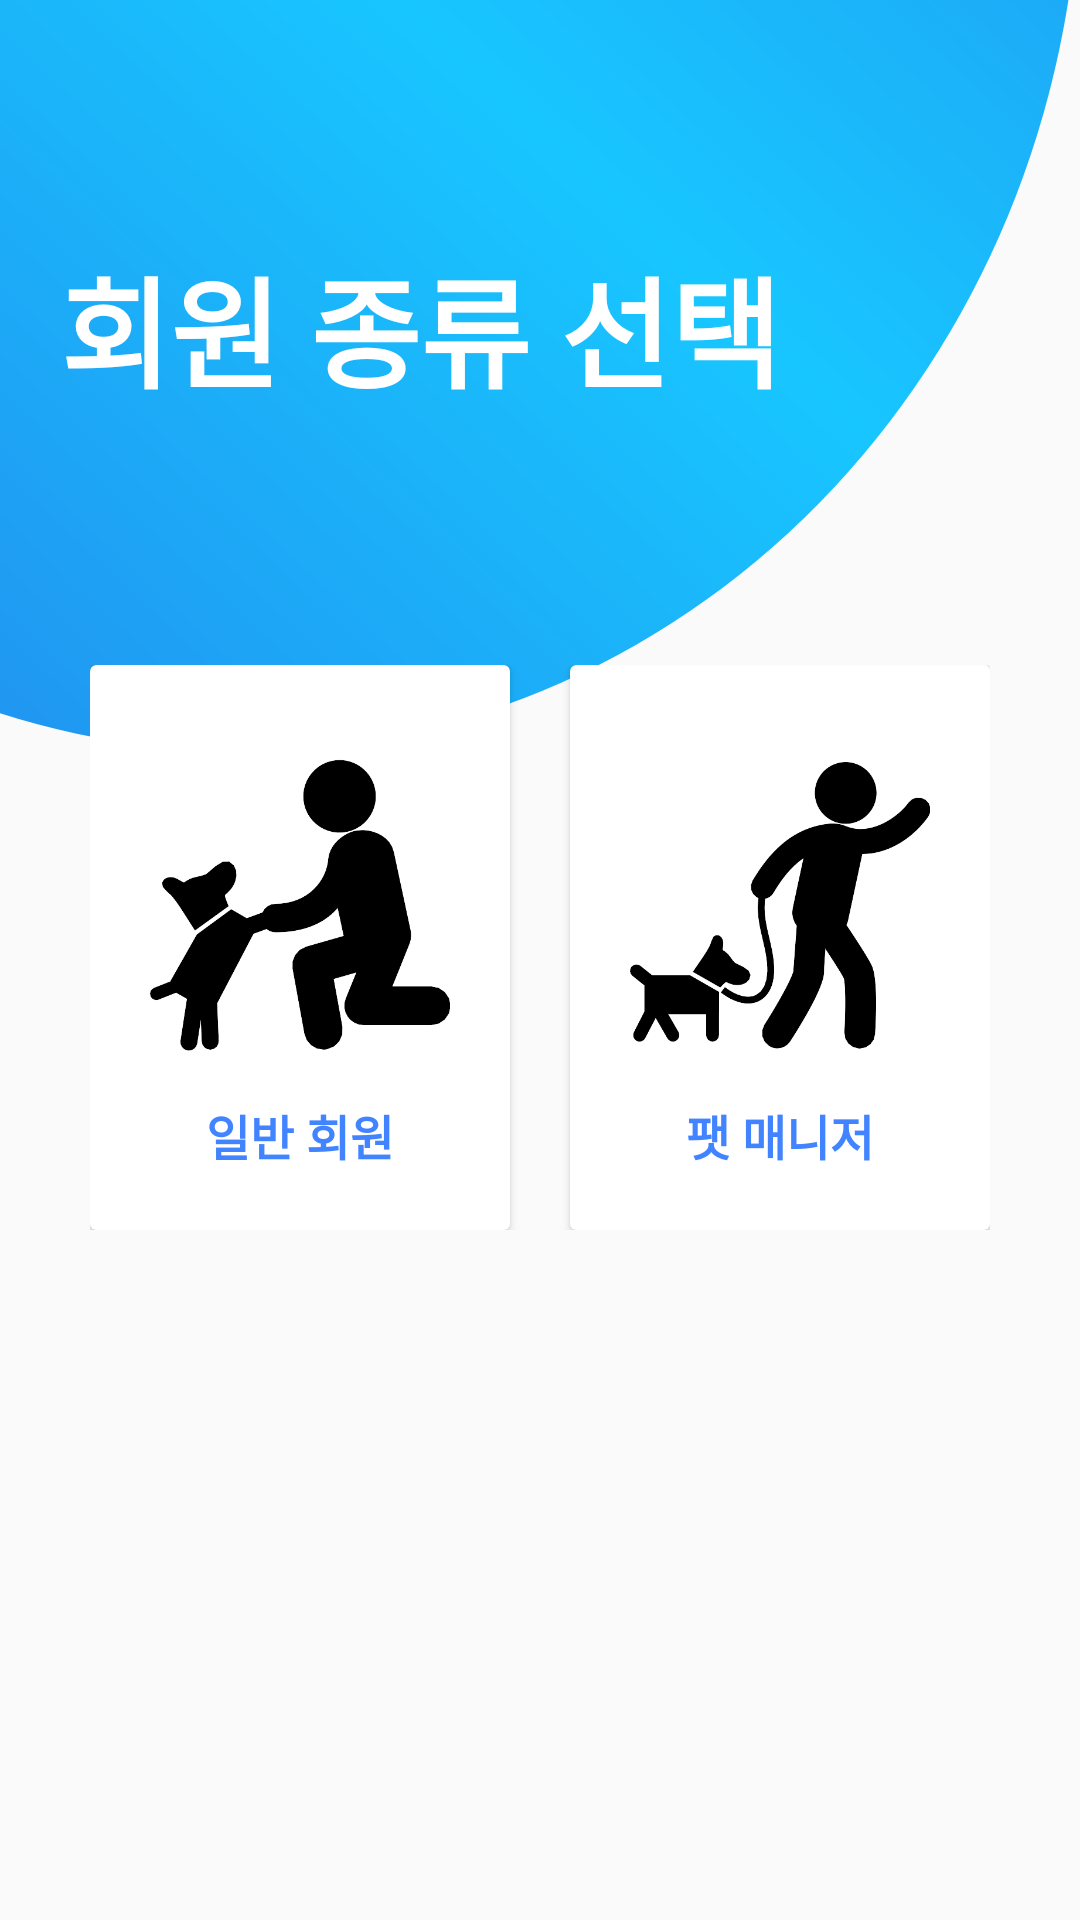

Layout XML and referenced resources for this Android screen:
<!-- AndroidManifest.xml: application theme AppTheme -->
<!-- res/layout/activity_sign_up_choose.xml -->
<?xml version="1.0" encoding="utf-8"?>
<RelativeLayout xmlns:android="http://schemas.android.com/apk/res/android"
    xmlns:app="http://schemas.android.com/apk/res-auto"
    xmlns:tools="http://schemas.android.com/tools"
    android:layout_width="match_parent"
    android:layout_height="match_parent"
    tools:context=".Account.SignUpChooseActivity">

    <ImageView
        android:id="@+id/imageView2"
        android:layout_width="600dp"
        android:layout_height="600dp"
        android:layout_marginLeft="-200dp"
        android:layout_marginTop="-350dp"
        android:src="@drawable/login_back" />

    <TextView
        android:layout_width="wrap_content"
        android:layout_height="wrap_content"
        android:layout_marginLeft="20dp"
        android:layout_marginTop="80dp"
        android:text="@string/choose_member_cat"
        android:textColor="@color/white"
        android:textSize="40sp"
        android:textStyle="bold" />

    <RelativeLayout
        android:layout_width="wrap_content"
        android:layout_height="wrap_content"
        android:layout_alignParentBottom="true"
        android:layout_marginBottom="200dp"
        android:padding="30dp">

        <androidx.cardview.widget.CardView
            android:id="@+id/signup_choose_btn_normal"
            android:layout_width="wrap_content"
            android:layout_height="wrap_content"
            android:layout_weight="1"
            android:padding="10dp">

            <LinearLayout
                android:layout_width="wrap_content"
                android:layout_height="wrap_content"
                android:orientation="vertical"
                android:paddingHorizontal="20dp"
                android:paddingTop="30dp"
                android:paddingBottom="20dp">

                <ImageView
                    android:layout_width="100dp"
                    android:layout_height="100dp"
                    android:src="@drawable/user_normal" />

                <TextView
                    android:layout_gravity="center"
                    android:layout_marginTop="15dp"
                    android:layout_width="wrap_content"
                    android:layout_height="wrap_content"
                    android:textSize="16sp"
                    android:textStyle="bold"
                    android:textColor="@color/colorPrimary"
                    android:text="일반 회원"/>
            </LinearLayout>

        </androidx.cardview.widget.CardView>

        <androidx.cardview.widget.CardView
            android:id="@+id/signup_choose_btn_manager"
            android:layout_alignParentRight="true"
            android:layout_width="wrap_content"
            android:layout_height="wrap_content"
            android:layout_weight="1">

            <LinearLayout
                android:layout_width="wrap_content"
                android:layout_height="wrap_content"
                android:orientation="vertical"
                android:paddingHorizontal="20dp"
                android:paddingTop="30dp"
                android:paddingBottom="20dp">

                <ImageView
                    android:layout_width="100dp"
                    android:layout_height="100dp"
                    android:src="@drawable/user_pet_manager" />

                <TextView
                    android:layout_gravity="center"
                    android:layout_width="wrap_content"
                    android:layout_marginTop="15dp"
                    android:layout_height="wrap_content"
                    android:textSize="16sp"
                    android:textStyle="bold"
                    android:textColor="@color/colorPrimary"
                    android:text="팻 매니저"/>
            </LinearLayout>

        </androidx.cardview.widget.CardView>


    </RelativeLayout>

</RelativeLayout>
<!-- resources referenced by this layout -->
<resources>
  <color name="colorPrimary">#4284FF</color>
  <color name="white">#fff</color>
  <!-- drawable login_back (drawable) -->
  <?xml version="1.0" encoding="utf-8"?>
  <shape xmlns:android="http://schemas.android.com/apk/res/android" android:shape="oval">
      <gradient
          android:angle="45"
      android:type="linear"
      android:startColor="#247dea"
      android:centerColor="#18c6ff"
      android:endColor="#247dea"/>
      <corners
          android:radius="20dp"/>
  </shape>
  <!-- drawable user_normal: png bitmap (drawable, 14731 bytes) -->
  <!-- drawable user_pet_manager: png bitmap (drawable, 15890 bytes) -->
  <string name="choose_member_cat">회원 종류 선택</string>
  <style name="AppTheme" parent="Theme.AppCompat.Light.DarkActionBar">
          
          <item name="colorPrimary">@color/colorPrimary</item>
          <item name="colorPrimaryDark">@color/colorPrimaryDark</item>
          <item name="colorAccent">@color/colorAccent</item>
          
          
  
      </style>
  <color name="colorPrimaryDark">#578aba</color>
  <color name="colorAccent">#ffcc00</color>
</resources>
